Run: headless pygame with SDL's dummy video driver; simulated clock (each Clock.tick advances the game by its frame time, no real sleeping); random seed 0; keys injected as events and as key.get_pressed() state; mouse plan: one left click at the window centre at the start of phase 2, then a move to the lower-right quarter at the start of phase 3.
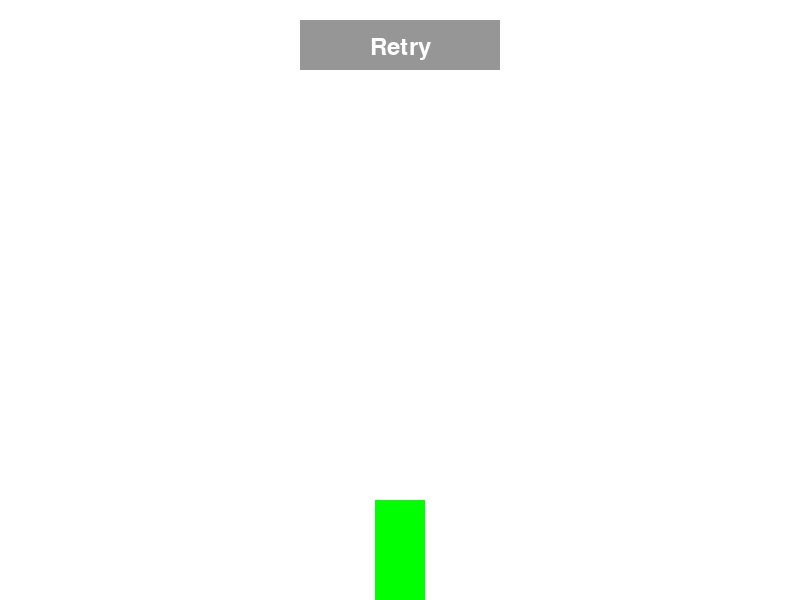
Frame 1 of 4 · flips 1–60 · no input
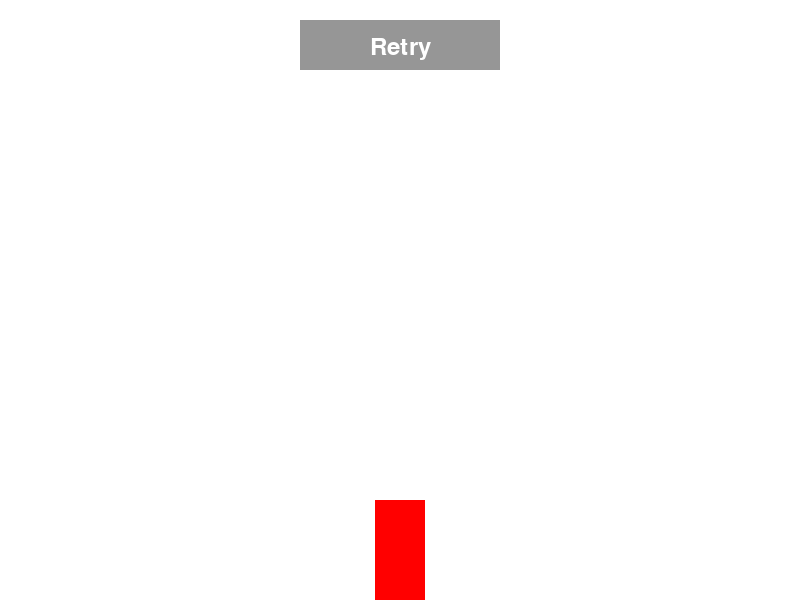
Frame 2 of 4 · flips 61–180 · clicked the window centre · tapped SPACE, RETURN · held RIGHT (→), D
Frame 3 of 4 · flips 181–300 · moved the mouse to the lower-right quarter · held DOWN (↓), S · screen same as frame 1, image omitted
Frame 4 of 4 · flips 301–420 · held LEFT (←), A, UP (↑), W · screen unchanged from frame 3, image omitted

The pygame program that drew these frames:

import pygame
import random
import sys
import os
# Initialize Pygame
pygame.init()

# Constants
WIDTH, HEIGHT = 800, 600
BOTTLE_WIDTH, BOTTLE_HEIGHT = 50, 100
FPS = 60
GRAVITY = 0.5

# Colors
WHITE = (255, 255, 255)
GREEN = (0, 255, 0)
RED = (255, 0, 0)


class Bottle(pygame.sprite.Sprite):
    def __init__(self, x, y):
        super().__init__()
        self.color = GREEN  # Initial color
        self.image = pygame.Surface((BOTTLE_WIDTH, BOTTLE_HEIGHT))
        self.image.fill(self.color)
        self.rect = self.image.get_rect()
        self.rect.topleft = (x, y)
        self.velocity = 0
        self.flipped = False

    def update(self):
        if not self.flipped:
            self.velocity += GRAVITY
            self.rect.y += self.velocity

            if self.rect.y > HEIGHT - BOTTLE_HEIGHT:
                self.rect.y = HEIGHT - BOTTLE_HEIGHT
                self.velocity = 0
        else:
            # Randomly set the color to RED or GREEN
            self.color = random.choice([RED, GREEN])
            self.image.fill(self.color)

# Pygame setup
screen = pygame.display.set_mode((WIDTH, HEIGHT))
pygame.display.set_caption("Bottle Flip Game")
clock = pygame.time.Clock()

# Create a group for sprites
all_sprites = pygame.sprite.Group()

# Create a bottle
bottle = Bottle(WIDTH // 2 - BOTTLE_WIDTH // 2, HEIGHT - BOTTLE_HEIGHT)
all_sprites.add(bottle)

# Create a retry button at the top
retry_button = pygame.Rect(300, 20, 200, 50)
retry_color = (150, 150, 150)

# Main game loop
running = True

while running:
    for event in pygame.event.get():
        if event.type == pygame.QUIT:
            running = False
        elif event.type == pygame.KEYDOWN and event.key == pygame.K_SPACE and not bottle.flipped:
            # Flip the bottle on space key press
            bottle.velocity = -15
            bottle.flipped = True
        elif event.type == pygame.MOUSEBUTTONDOWN and event.button == 1:
            # Check if the retry button is clicked
            if retry_button.collidepoint(event.pos):
                bottle.flipped = False

    # Update
    all_sprites.update()

    # Draw
    screen.fill(WHITE)
    all_sprites.draw(screen)

    # Draw retry button
    pygame.draw.rect(screen, retry_color, retry_button)
    font = pygame.font.Font(None, 36)
    text = font.render("Retry", True, WHITE)
    screen.blit(text, (retry_button.x + 70, retry_button.y + 15))

    pygame.display.flip()
    clock.tick(FPS)

pygame.quit()
sys.exit()
